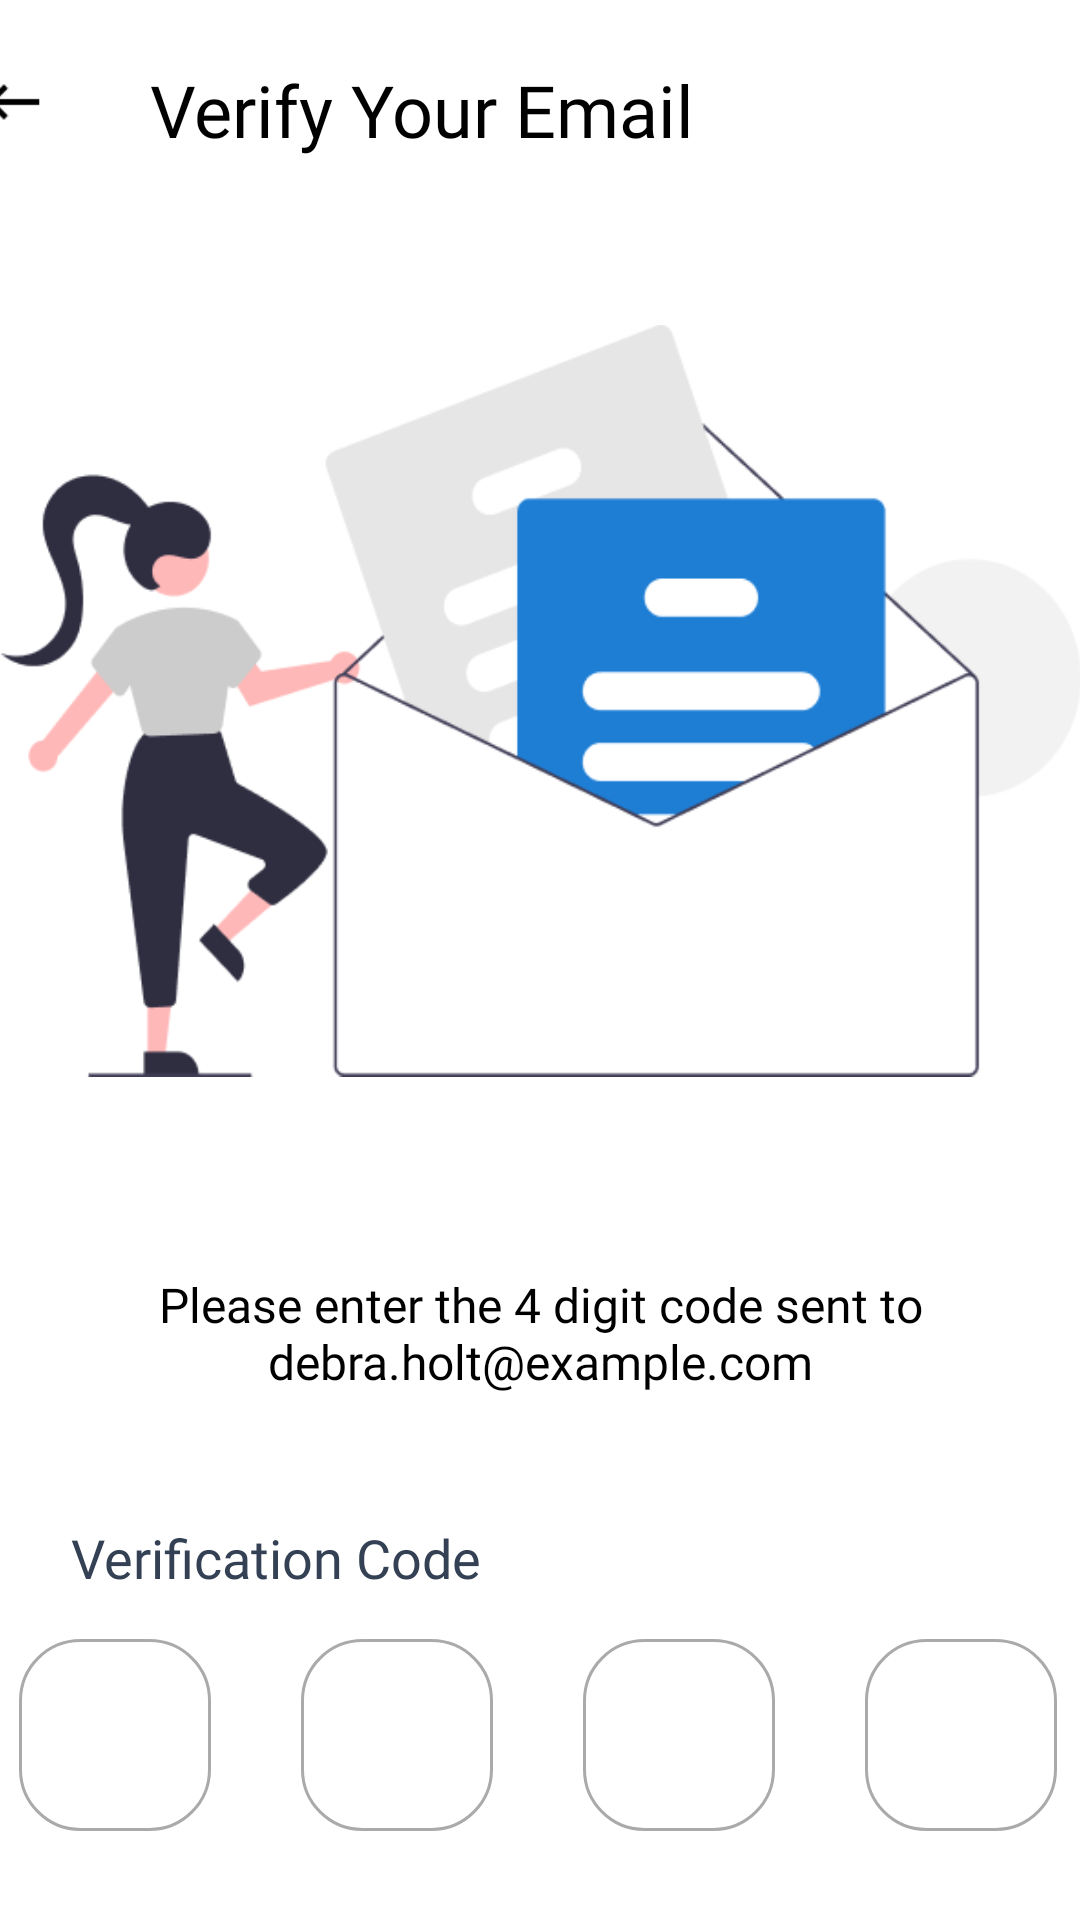

Reconstruct the res/layout file that produces this screen, plus the resources it refers to.
<!-- AndroidManifest.xml: application theme Theme.LostPeopleFinder -->
<!-- res/layout/activity_verify_code.xml -->
<?xml version="1.0" encoding="utf-8"?>
<androidx.constraintlayout.widget.ConstraintLayout xmlns:android="http://schemas.android.com/apk/res/android"
    xmlns:app="http://schemas.android.com/apk/res-auto"
    xmlns:tools="http://schemas.android.com/tools"
    android:layout_width="match_parent"
    android:layout_height="match_parent"
    android:background="@color/white"
    tools:context=".VerifyCodeActivity">


    <androidx.constraintlayout.widget.ConstraintLayout
        android:id="@+id/constraintLayout18"
        android:layout_width="388dp"
        android:layout_height="78dp"
        app:layout_constraintEnd_toEndOf="parent"
        app:layout_constraintStart_toStartOf="parent"
        app:layout_constraintTop_toTopOf="parent"
        tools:ignore="MissingConstraints">

        <TextView
            android:layout_width="wrap_content"
            android:layout_height="wrap_content"
            android:fontFamily="@font/proxima_nova_semibold"
            android:text="Verify Your Email"
            android:textColor="@color/black"
            android:textSize="24sp"
            app:layout_constraintBottom_toBottomOf="parent"
            app:layout_constraintEnd_toEndOf="parent"
            app:layout_constraintHorizontal_bias="0.309"
            app:layout_constraintStart_toStartOf="parent"
            app:layout_constraintTop_toTopOf="parent"
            app:layout_constraintVertical_bias="0.448"
            tools:ignore="MissingConstraints" />

        <ImageView
            android:id="@+id/backArrow_VerifyWithCode"
            android:layout_width="24dp"
            android:layout_height="24dp"
            android:src="@drawable/arrow_vector"
            app:layout_constraintBottom_toBottomOf="parent"
            app:layout_constraintEnd_toEndOf="parent"
            app:layout_constraintHorizontal_bias="0.016"
            app:layout_constraintStart_toStartOf="parent"
            app:layout_constraintTop_toTopOf="parent"
            app:layout_constraintVertical_bias="0.406"
            tools:ignore="MissingConstraints" />
    </androidx.constraintlayout.widget.ConstraintLayout>

    <ImageView
        android:id="@+id/img"
        android:layout_width="400dp"
        android:layout_height="289dp"
        android:layout_marginTop="11dp"
        android:padding="20dp"
        android:scaleType="centerCrop"
        app:layout_constraintEnd_toEndOf="parent"
        app:layout_constraintStart_toStartOf="parent"
        app:layout_constraintTop_toBottomOf="@+id/constraintLayout18"
        app:srcCompat="@drawable/img_verify_code"
        tools:ignore="MissingConstraints" />

    <TextView
        android:id="@+id/instructionTextView"
        android:layout_width="336dp"
        android:layout_height="69dp"
        android:layout_marginTop="32dp"
        android:fontFamily="@font/proxima_nova_reg"

        android:gravity="center"
        android:text="Please enter the 4 digit code sent to debra.holt@example.com"
        android:textColor="@color/black"
        android:textSize="16sp"
        app:layout_constraintEnd_toEndOf="parent"
        app:layout_constraintHorizontal_bias="0.506"
        app:layout_constraintStart_toStartOf="parent"
        app:layout_constraintTop_toBottomOf="@+id/img"
        tools:ignore="MissingConstraints" />


    <TextView

        android:id="@+id/textView22"
        android:layout_width="wrap_content"
        android:layout_height="wrap_content"
        android:layout_marginTop="28dp"
        android:fontFamily="@font/intermedium"
        android:text="Verification Code"
        android:textColor="@color/blue_gray"
        android:textSize="18sp"
        app:layout_constraintEnd_toEndOf="parent"
        app:layout_constraintHorizontal_bias="0.106"
        app:layout_constraintStart_toStartOf="parent"
        app:layout_constraintTop_toBottomOf="@+id/instructionTextView"
        tools:ignore="MissingConstraints" />

    <RelativeLayout
        android:id="@+id/relativeLayout"
        android:layout_width="378dp"
        android:layout_height="104dp"
        app:layout_constraintEnd_toEndOf="parent"
        app:layout_constraintStart_toStartOf="parent"
        app:layout_constraintTop_toBottomOf="@+id/textView22">

        <LinearLayout
            android:id="@+id/verification_code_container"
            android:layout_width="wrap_content"
            android:layout_height="wrap_content"

            android:orientation="horizontal">

            <EditText
                android:id="@+id/verification_code_1"
                android:layout_width="64dp"
                android:layout_height="64dp"
                android:layout_margin="15dp"
                android:background="@drawable/rounded_corner_background"
                android:gravity="center"
                android:inputType="number"
                android:maxLength="1"
                android:textColorHint="@color/black"
                android:textSize="24sp" />

            <EditText
                android:id="@+id/verification_code_2"
                android:layout_width="64dp"
                android:layout_height="64dp"
                android:layout_margin="15dp"
                android:background="@drawable/rounded_corner_background"
                android:gravity="center"
                android:inputType="number"
                android:maxLength="1"


                android:textColorHint="@color/black"
                android:textSize="24sp" />

            <EditText
                android:id="@+id/verification_code_3"
                android:layout_width="64dp"
                android:layout_height="64dp"
                android:layout_margin="15dp"
                android:background="@drawable/rounded_corner_background"
                android:gravity="center"

                android:inputType="number"

                android:maxLength="1"
                android:textColorHint="@color/black"
                android:textSize="24sp" />

            <EditText
                android:id="@+id/verification_code_4"
                android:layout_width="64dp"
                android:layout_height="64dp"
                android:layout_margin="15dp"
                android:background="@drawable/rounded_corner_background"
                android:gravity="center"
                android:inputType="number"
                android:maxLength="1"
                android:textColorHint="@color/black"
                android:textSize="24sp" />

        </LinearLayout>

    </RelativeLayout>

    <Button
        android:id="@+id/bt_VerifyCode"
        android:layout_width="367dp"
        android:layout_height="64dp"
        android:layout_marginTop="10dp"

        android:backgroundTint="@color/app_blue"
        android:fontFamily="@font/proxima_nova_semibold"
        android:text="Verify Code"
        android:textColor="@color/white"
        android:textSize="23sp"
        app:layout_constraintEnd_toEndOf="parent"
        app:layout_constraintHorizontal_bias="0.363"
        app:layout_constraintStart_toStartOf="parent"
        app:layout_constraintTop_toBottomOf="@+id/relativeLayout" />

    <TextView
        android:id="@+id/helpTextView"
        android:layout_width="218dp"
        android:layout_height="19dp"
        android:layout_marginTop="3dp"
        android:layout_marginBottom="104dp"
        android:gravity="center_vertical"
        android:text="@string/tv_need_help"
        android:textColor="@color/blue_app"
        android:textSize="14sp"
        app:layout_constraintBottom_toBottomOf="parent"
        app:layout_constraintEnd_toEndOf="parent"
        app:layout_constraintHorizontal_bias="0.497"
        app:layout_constraintStart_toStartOf="parent"
        app:layout_constraintTop_toBottomOf="@+id/bt_VerifyCode"
        app:layout_constraintVertical_bias="0.541" />

</androidx.constraintlayout.widget.ConstraintLayout>
<!-- resources referenced by this layout -->
<resources>
  <color name="app_blue">#1E7ED4</color>
  <color name="black">#FF000000</color>
  <color name="blue_app">#1E7ED4</color>
  <color name="blue_gray">#344054</color>
  <color name="white">#FFFFFFFF</color>
  <!-- drawable arrow_vector: png bitmap (drawable, 192 bytes) -->
  <!-- drawable img_verify_code: png bitmap (drawable, 16695 bytes) -->
  <!-- drawable rounded_corner_background (drawable) -->
  <shape android:shape="rectangle"
      xmlns:android="http://schemas.android.com/apk/res/android">
      <corners android:radius="20dp" />
      <stroke
          android:width="1dp"
          android:color="@android:color/darker_gray" />
      <solid android:color="@color/white"/>
  </shape>
  <string name="tv_need_help">Need Help or Have Questions?</string>
  <style name="Theme.LostPeopleFinder" parent="Base.Theme.LostPeopleFinder" />
  <style name="Base.Theme.LostPeopleFinder" parent="Theme.Material3.DayNight.NoActionBar">
          
          
          
          <item name="colorPrimary">@color/blue_app</item>
          <item name="colorPrimaryVariant">@color/purple_700</item>
          <item name="colorOnPrimary">@color/white</item>
          
          <item name="colorSecondary">@color/teal_200</item>
          <item name="colorSecondaryVariant">@color/teal_700</item>
          <item name="colorOnSecondary">@color/black</item>
          
          <item name="android:statusBarColor">@color/blue_app</item>
  
      </style>
  <color name="purple_700">#FF3700B3</color>
  <color name="teal_200">#FF03DAC5</color>
  <color name="teal_700">#FF018786</color>
</resources>
